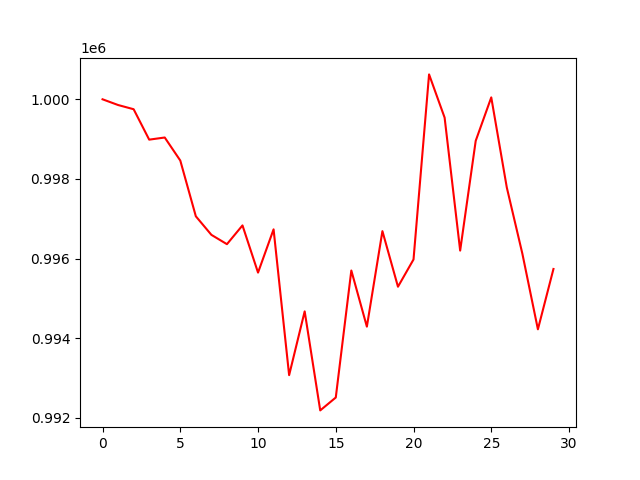

Source data for this figure (header and first rows):
, 0
0, 1000000
1, 999856
2, 999750
3, 998987
4, 999040
5, 998462
6, 997062
7, 996597
8, 996362
9, 996833
10, 995648
11, 996735
12, 993073
13, 994675
14, 992189
15, 992512
16, 995701
17, 994292
18, 996690
19, 995294
20, 995978
21, 1000625
22, 999540
23, 996201
24, 998957
25, 1000048
26, 997785
27, 996125
28, 994225
29, 995739
